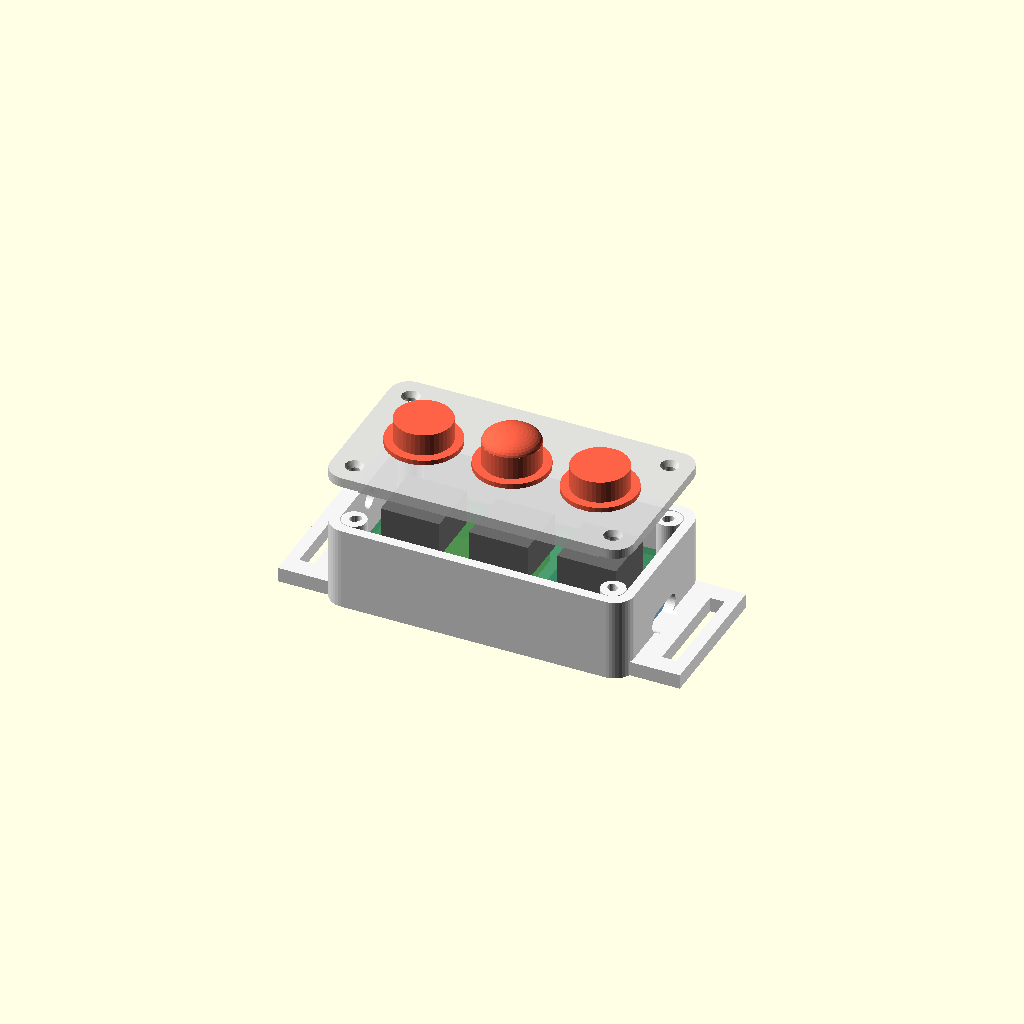
Cell 1: the model at its default parameters.
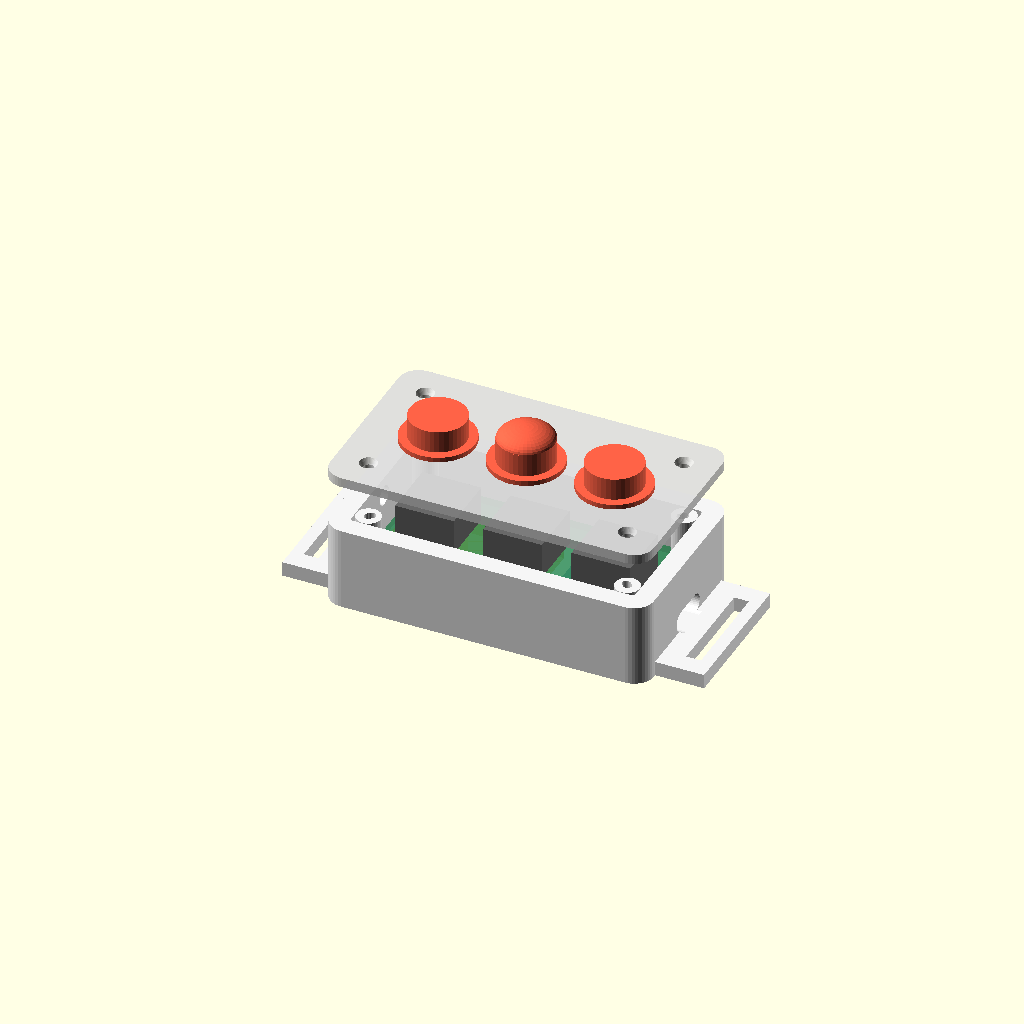
Cell 2: wall = 4 (everything else at default).
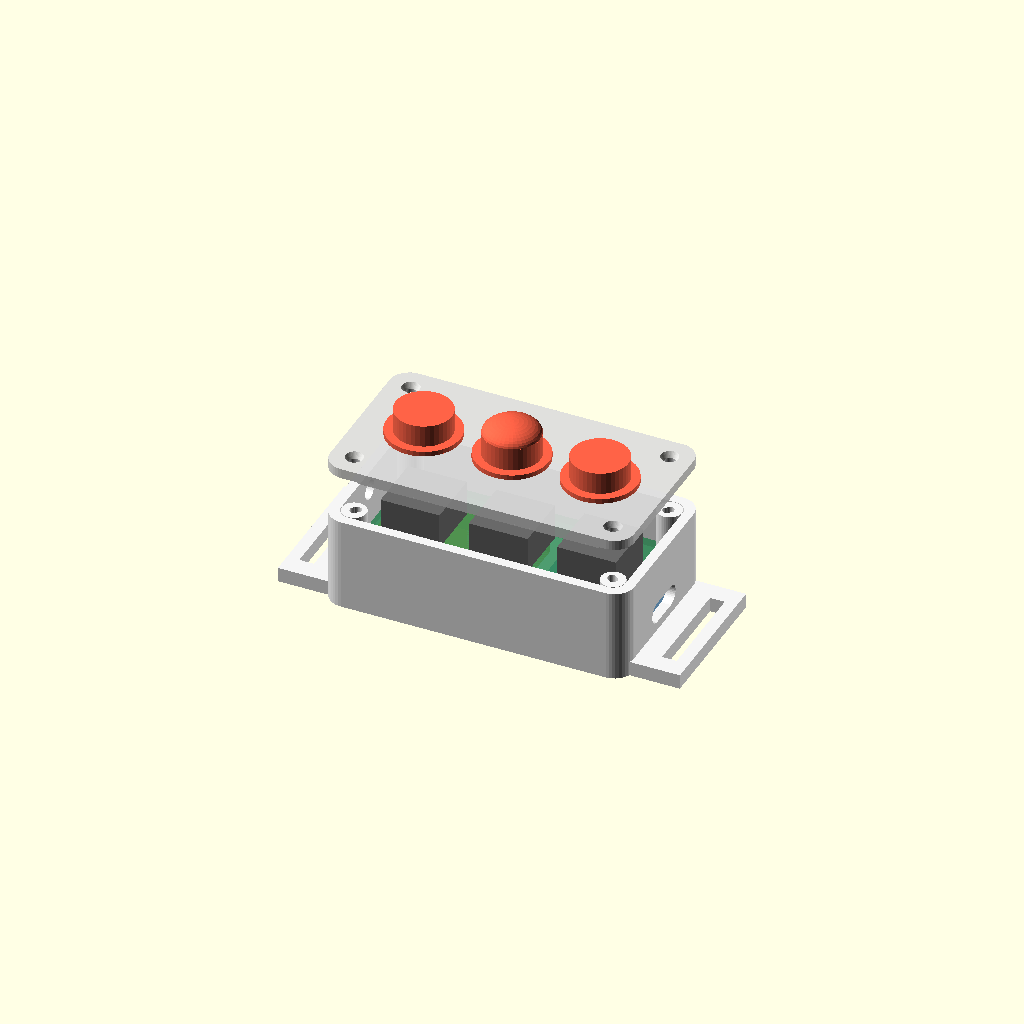
Cell 3: the same model with floorT = 4.
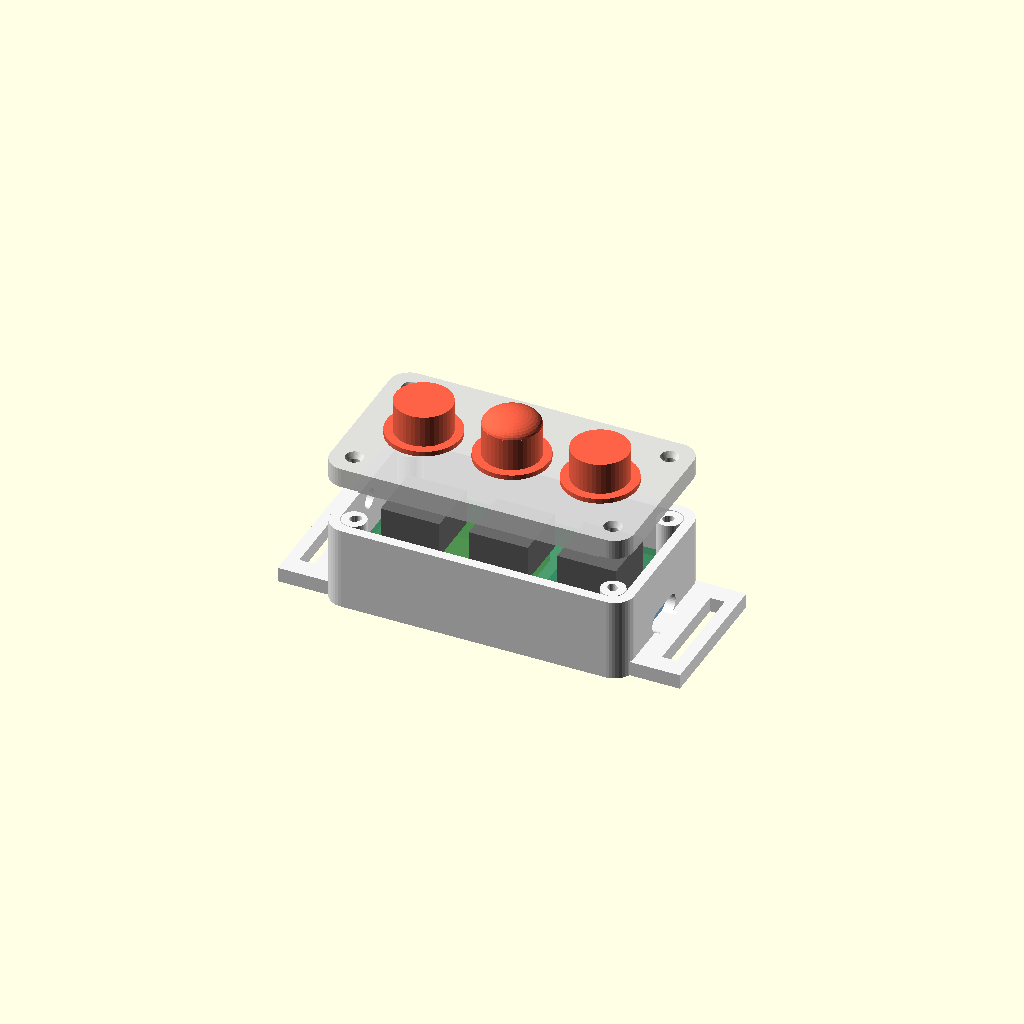
Cell 4: the same model with topT = 4.
All cells are drawn from one camera (rotation 55°, 0°, 25°, orthographic, colour scheme Cornfield), so only the parameter changes between them.
Source of the model, paraglider-instrument/hardware/enclosure/remote.scad:
// Brake-handle remote: XIAO ESP32-C6, three 12 mm buttons on a perfboard,
// a small LiPo, strap tabs for 20 mm Velcro around the brake toggle, and an
// exit for the SHT40 lead (sensor in shield.scad).
//
// Render one part:   openscad -D 'part="body"' -o body.stl remote.scad
// Parts: body, lid, cap_flat, cap_dome, assembly (preview)
// Buttons (glove-sized, 18 mm apart): the middle one has a dome so you find
// it without looking. Firmware map: docs/physical-build.md.
// Print: PETG, 0.2 mm, body and lid flat, caps upright. Light colour.

part = "assembly";
$fn = 40;
wall = 2.0;
floorT = 2.0;
topT = 2.0;
inner = [58, 30, 15];          // interior L, W, H
xiao = [21, 17.8, 4.6];        // XIAO ESP32-C6 incl. USB-C (MEASURE)
usbZ = 2.9;                    // USB-C centre above the floor
battery = [30, 20, 4.2];       // 402030, ~250 mAh
perf = [54, 26, 1.6];          // perfboard carrying the buttons
switchH = 7.3;                 // 12 × 12 tactile, height incl. stem
buttonX = [11, 29, 47];        // centres along the length (interior coords)
capD = 11.5;                   // cap shaft; lid hole = capD + 0.8
strapW = 21;                   // slot for 20 mm Velcro
cornerR = 4;

L = inner[0] + 2 * wall;
W = inner[1] + 2 * wall;
H = floorT + inner[2];
postZ = inner[2] - 1 - switchH - perf[2];   // switch top 1 mm under the lid (cap flange)
echo(str("remote outside: ", L, " x ", W, " x ", H + topT, " mm (+ strap tabs)"));

module rbox(l, w, h, r) {
  hull() for (x = [r, l - r], y = [r, w - r]) translate([x, y, 0]) cylinder(r = r, h = h);
}
boss = [[wall + 2.6, wall + 2.6], [L - wall - 2.6, wall + 2.6], [wall + 2.6, W - wall - 2.6],
        [L - wall - 2.6, W - wall - 2.6]];
perfPosts = [[3, 3], [inner[0] - 3, 3], [3, inner[1] - 3], [inner[0] - 3, inner[1] - 3]];

module body() {
  difference() {
    union() {
      difference() {
        rbox(L, W, H, cornerR);
        translate([wall, wall, floorT]) rbox(inner[0], inner[1], H, cornerR - wall + 0.5);
      }
      for (b = boss) translate([b[0], b[1], 0]) cylinder(d = 5, h = H);
      // perfboard posts
      translate([wall, wall, floorT - 0.01]) for (p = perfPosts) translate([p[0], p[1], 0]) cylinder(d = 4.5, h = postZ + 0.01);
      // strap tabs at both ends, flush with the floor
      for (e = [0, 1]) translate([e == 0 ? -10 : L - 2, (W - strapW - 8) / 2, 0]) difference() {
        cube([12, strapW + 8, 3]);
        translate([e == 0 ? 2.5 : 6.5, 4, -1]) cube([3, strapW, 5]);
      }
      // XIAO cradle at the +x end
      translate([L - wall - xiao[0] - 1.2, wall + (inner[1] - xiao[1]) / 2 - 1.2, floorT - 0.01]) difference() {
        cube([xiao[0] + 1.2, xiao[1] + 2.4, 1.8]);
        translate([1.2, 1.2, -1]) cube([xiao[0] + 1, xiao[1], 4]);
      }
    }
    for (b = boss) translate([b[0], b[1], 3]) cylinder(d = 1.8, h = H);       // M2 self-tapping
    translate([wall, wall, 0]) for (p = perfPosts) translate([p[0], p[1], floorT + 1]) cylinder(d = 1.8, h = 20);
    // USB-C, +x end
    translate([L - wall - 1, W / 2, floorT + usbZ]) rotate([0, 90, 0])
      hull() for (s = [-1, 1]) translate([0, s * 3, 0]) cylinder(d = 4.2, h = wall + 2);
    // SHT40 lead exit, -x end, high up (a grommet or a knot inside as strain relief)
    translate([-1, W / 2, H - 4]) rotate([0, 90, 0]) cylinder(d = 4, h = wall + 2);
  }
}

module lid() {
  difference() {
    union() {
      rbox(L, W, topT, cornerR);
      // locating lip inside the walls
      translate([wall + 0.25, wall + 0.25, topT - 0.01]) difference() {
        rbox(inner[0] - 0.5, inner[1] - 0.5, 2, cornerR - wall);
        translate([1.4, 1.4, -1]) rbox(inner[0] - 3.3, inner[1] - 3.3, 4, 1);
      }
    }
    for (b = boss) translate([b[0], b[1], -1]) {
      cylinder(d = 2.4, h = 10);
      cylinder(d1 = 4.6, d2 = 2.4, h = 2.2);
    }
    for (b = boss) translate([b[0], b[1], topT]) cylinder(d = 6, h = 5);
    for (x = buttonX) translate([wall + x, W / 2, -1]) cylinder(d = capD + 0.8, h = 10);
  }
}

// Button caps: a shaft through the lid, a flange inside so they can't fall
// out, and a flat or domed top. Print upright.
module cap(dome) {
  cylinder(d = capD + 3.5, h = 1);                    // flange (inside the lid)
  cylinder(d = capD, h = 1 + topT + 2.5);
  if (dome) translate([0, 0, 1 + topT + 2.5]) scale([1, 1, 0.45]) sphere(d = capD);
}

if (part == "body") body();
else if (part == "lid") lid();
else if (part == "cap_flat") cap(false);
else if (part == "cap_dome") cap(true);
else if (part == "assembly") {
  color("WhiteSmoke") body();
  color("SteelBlue", 0.6) translate([L - wall - xiao[0], wall + (inner[1] - xiao[1]) / 2, floorT]) cube(xiao);
  color("Orange", 0.6) translate([wall + 2, wall + (inner[1] - battery[1]) / 2, floorT]) cube(battery);
  color("SeaGreen", 0.6) translate([wall + 2, wall + 2, floorT + postZ]) cube(perf);
  for (i = [0:2]) color("DimGray") translate([wall + buttonX[i] - 6, W / 2 - 6, floorT + postZ + perf[2]]) cube([12, 12, switchH]);
  color("Gainsboro", 0.9) translate([0, W, H + topT + 10]) rotate([180, 0, 0]) lid();
  for (i = [0:2]) color("Tomato") translate([wall + buttonX[i], W / 2, H + 10 - 1 + topT + 1]) cap(i == 1);
}
Customizer parameters (derived from the source; name, type, default, range or options):
part: string, default "assembly"
wall: number, default 2
floorT: number, default 2
topT: number, default 2
inner: vector, default [58, 30, 15]
xiao: vector, default [21, 17.8, 4.6]
usbZ: number, default 2.9
battery: vector, default [30, 20, 4.2]
perf: vector, default [54, 26, 1.6]
switchH: number, default 7.3
buttonX: vector, default [11, 29, 47]
capD: number, default 11.5
strapW: number, default 21
cornerR: number, default 4
